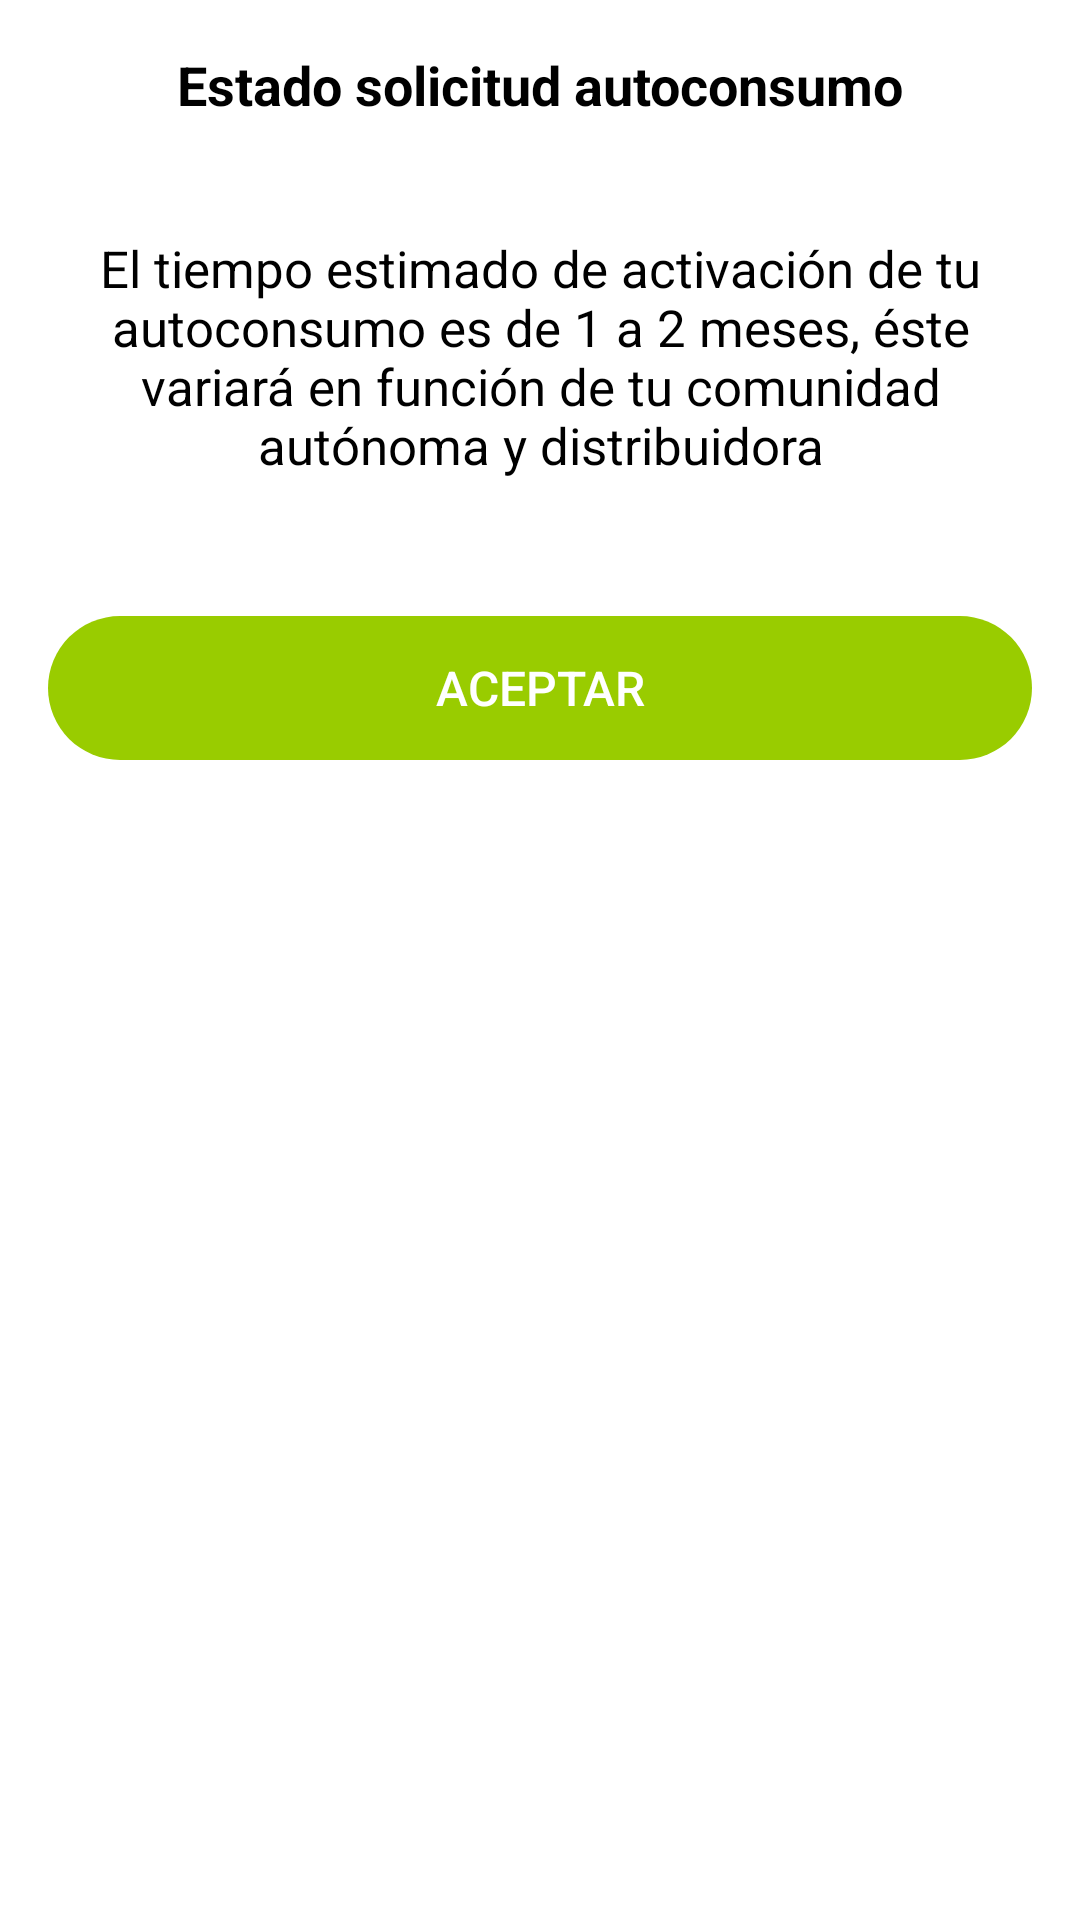

Here is an Android app screen rendered from its layout file. Give the layout XML and the strings, colors and styles it references.
<!-- AndroidManifest.xml: application theme Theme.HiberApp -->
<!-- res/layout/informacion_estado.xml -->
<?xml version="1.0" encoding="utf-8"?>
<LinearLayout xmlns:android="http://schemas.android.com/apk/res/android"
    android:layout_width="300dp"
    android:layout_height="295dp"
    xmlns:app="http://schemas.android.com/apk/res-auto"
    android:orientation="vertical"
    android:layout_gravity="center"
    android:background="?android:attr/colorBackground"
    android:padding="16dp">

    <TextView
        android:layout_width="match_parent"
        android:layout_height="wrap_content"
        android:text="Estado solicitud autoconsumo"
        android:textSize="18sp"
        android:textColor="?android:attr/textColorPrimary"
        android:textStyle="bold"
        android:gravity="center"
        android:layout_marginBottom="16dp"/>

    <TextView
        android:layout_width="match_parent"
        android:layout_height="125dp"
        android:text="El tiempo estimado de activación de tu autoconsumo es de 1 a 2 meses, éste variará en función de tu comunidad autónoma y distribuidora"
        android:textSize="17sp"
        android:textColor="?android:attr/textColorPrimary"
        android:gravity="center"
        android:layout_marginBottom="24dp"/>

    <Button
        android:id="@+id/btn_aceptar"
        android:layout_width="match_parent"
        android:layout_height="wrap_content"
        android:text="Aceptar"
        android:textSize="16sp"
        android:textColor="#FFFFFF"
        app:backgroundTint="@android:color/holo_green_light"
        android:gravity="center"
        android:background="@drawable/boton_verde"
        android:padding="12dp" />

</LinearLayout>
<!-- resources referenced by this layout -->
<resources>
  <!-- drawable boton_verde (drawable) -->
  <?xml version="1.0" encoding="utf-8"?>
  <shape xmlns:android="http://schemas.android.com/apk/res/android"
      android:shape="rectangle">
  
  
      <solid android:backgroundTint="@android:color/holo_green_light"/>
      <corners android:radius="50dp" />
  </shape>
  <style name="Theme.HiberApp" parent="Theme.MaterialComponents.DayNight.NoActionBar">
          
          <item name="colorPrimary">@color/purple_500</item>
          <item name="colorPrimaryVariant">@color/purple_700</item>
          <item name="colorOnPrimary">@color/white</item>
          
          <item name="colorSecondary">@color/teal_200</item>
          <item name="colorSecondaryVariant">@color/teal_700</item>
          <item name="colorOnSecondary">@color/black</item>
          
          <item name="android:statusBarColor">?attr/colorPrimaryVariant</item>
          
          <item name="android:colorBackground">@color/background_light</item>
          <item name="colorSurface">@color/surface_light</item>
          <item name="colorOnBackground">@color/text_primary_light</item>
          <item name="colorOnSurface">@color/text_primary_light</item>
          
          <item name="android:textColorPrimary">@color/text_primary_light</item>
          <item name="android:textColorSecondary">@color/text_secondary_light</item>
          
      </style>
  <color name="purple_500">#FF6200EE</color>
  <color name="purple_700">#FF3700B3</color>
  <color name="white">#FFFFFFFF</color>
  <color name="teal_200">#FF03DAC5</color>
  <color name="teal_700">#FF018786</color>
  <color name="black">#FF000000</color>
  <color name="background_light">#FFFFFF</color>
  <color name="surface_light">#FFFFFF</color>
  <color name="text_primary_light">#000000</color>
  <color name="text_secondary_light">#757575</color>
</resources>
